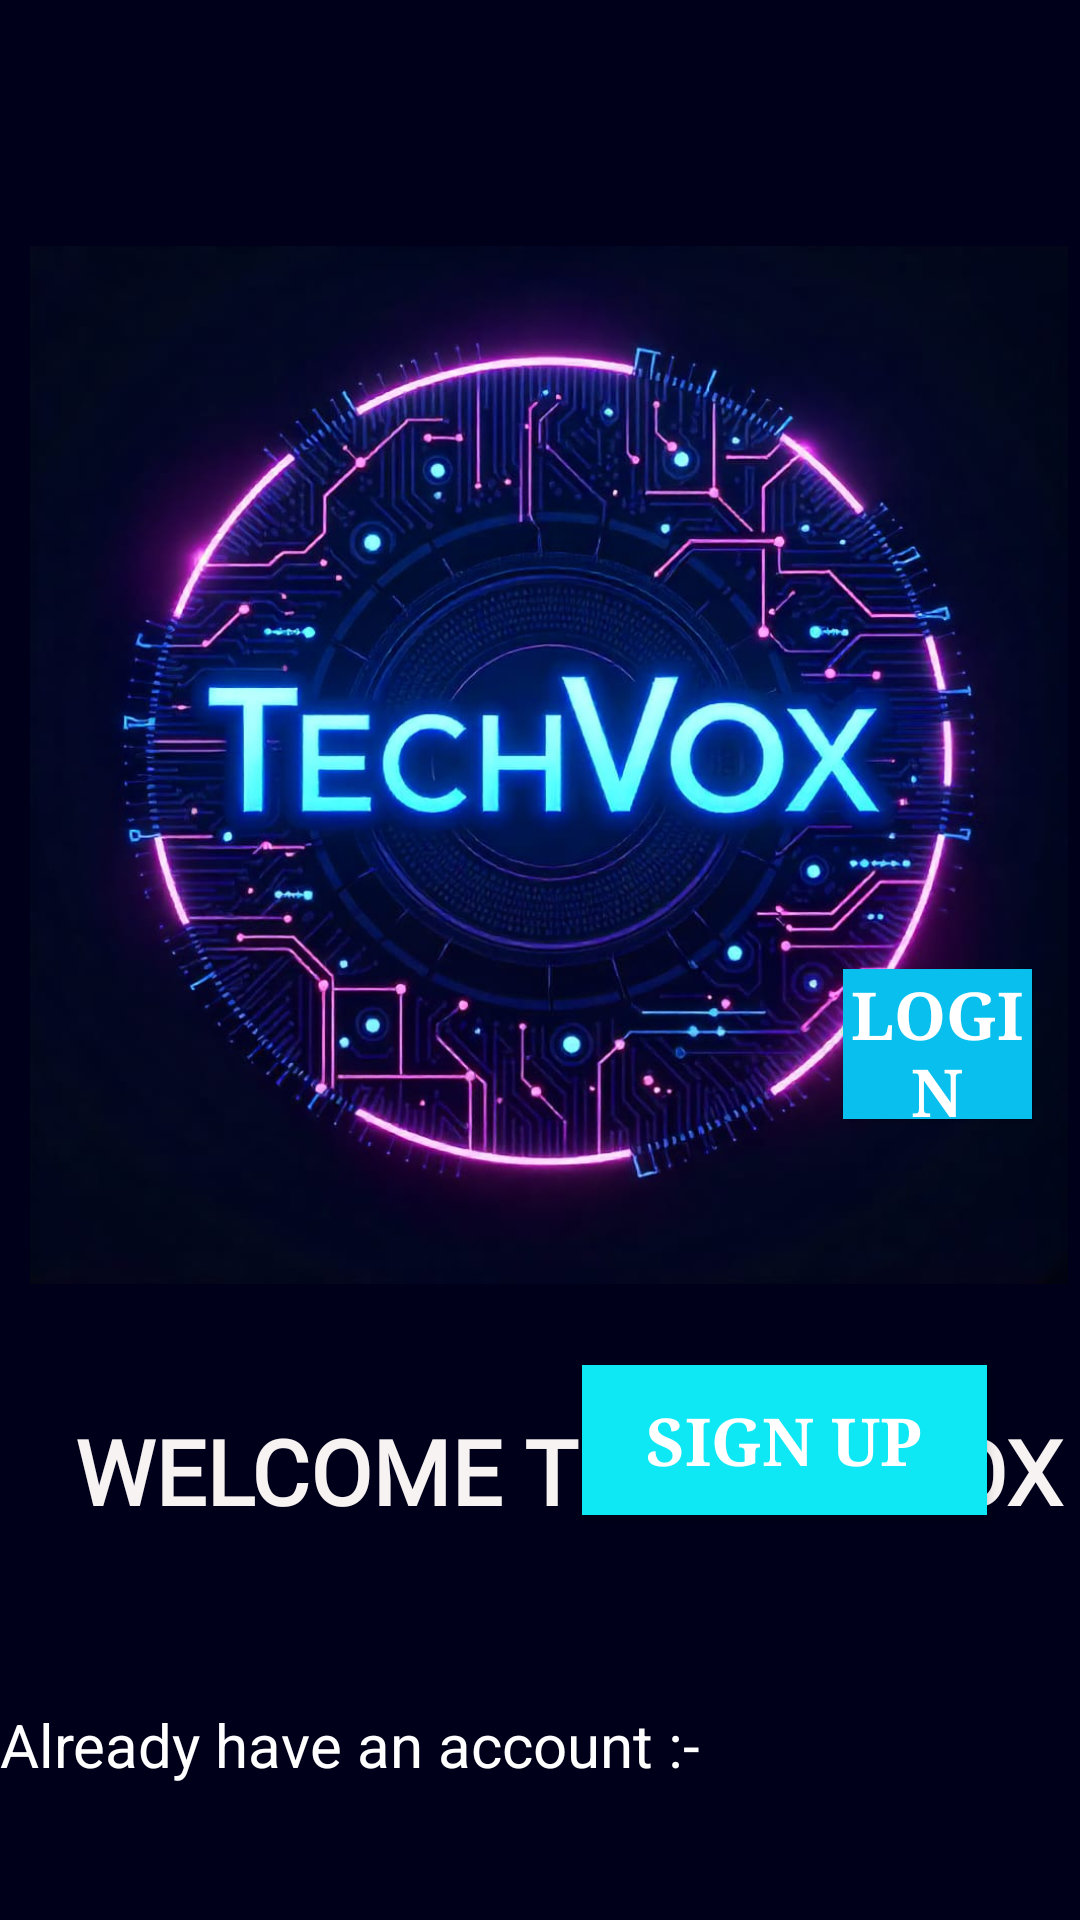

Layout XML and referenced resources for this Android screen:
<!-- AndroidManifest.xml: application theme Theme.TechVox -->
<!-- res/layout/activity_main.xml -->
<?xml version="1.0" encoding="utf-8"?>
<RelativeLayout xmlns:android="http://schemas.android.com/apk/res/android"
    xmlns:app="http://schemas.android.com/apk/res-auto"
    xmlns:tools="http://schemas.android.com/tools"
    android:id="@+id/main"
    android:layout_width="match_parent"
    android:layout_height="match_parent"
    android:background="#00001A"
    tools:context=".MainActivity">

    <TextView
        android:id="@+id/textView"
        android:layout_width="800dp"
        android:layout_height="wrap_content"
        android:layout_alignParentStart="true"
        android:layout_alignParentTop="true"
        android:layout_marginStart="25dp"
        android:layout_marginTop="470dp"
        android:fontFamily="@font/abril_fatface"
        android:radius="30dp"
        android:text="WELCOME TO TECHVOX"
        android:textAppearance="@style/TextAppearance.AppCompat.Body2"
        android:textColor="#F8F3F3"
        android:textColorHighlight="#DE2121"
        android:textDirection="locale"
        android:textSize="30sp"
        android:textStyle="bold"
        app:layout_constraintBottom_toBottomOf="parent"
        app:layout_constraintTop_toTopOf="parent"
        tools:layout_editor_absoluteX="0dp" />

    <Button
        android:id="@+id/button2"
        android:layout_width="135dp"
        android:layout_height="50dp"
        android:layout_alignParentEnd="true"
        android:layout_alignParentBottom="true"
        android:layout_marginEnd="31dp"
        android:layout_marginBottom="135dp"
        android:background="#0DE8F4"
        android:fontFamily="serif"
        android:text="Sign Up"
        android:textColor="@color/white"
        android:textSize="22sp"
        android:textStyle="bold"
        app:layout_constraintEnd_toEndOf="parent"
        tools:layout_editor_absoluteY="695dp" />

    <TextView
        android:id="@+id/textView2"
        android:layout_width="249dp"
        android:layout_height="wrap_content"
        android:layout_alignParentTop="true"
        android:layout_alignParentEnd="true"
        android:layout_marginTop="568dp"
        android:layout_marginEnd="125dp"
        android:text="Already have an account :-"
        android:textColor="#FFFFFF"
        android:textSize="20dp"
        tools:layout_editor_absoluteX="-2dp"
        tools:layout_editor_absoluteY="556dp" />

    <Button
        android:id="@+id/button"
        android:layout_width="135dp"
        android:layout_height="50dp"
        android:layout_alignParentStart="true"
        android:layout_alignParentBottom="true"
        android:layout_marginStart="281dp"
        android:layout_marginEnd="16dp"
        android:layout_marginBottom="267dp"
        android:background="#08BFED"
        android:fontFamily="serif"
        android:text="Login"
        android:textColor="@color/white"
        android:textSize="22sp"
        android:textStyle="bold"
        app:layout_constraintEnd_toEndOf="parent"
        tools:layout_editor_absoluteY="571dp" />

    <TextView
        android:id="@+id/textView3"
        android:layout_width="wrap_content"
        android:layout_height="wrap_content"
        android:layout_alignParentTop="true"
        android:layout_alignParentEnd="true"
        android:layout_marginTop="703dp"
        android:layout_marginEnd="182dp"
        android:text="Want to Register :-"
        android:textColor="#FFFFFF"
        android:textSize="22dp"
        tools:layout_editor_absoluteX="37dp"
        tools:layout_editor_absoluteY="715dp" />

    <ImageView
        android:id="@+id/imageView3"
        android:layout_width="match_parent"
        android:layout_height="392dp"
        android:layout_alignParentStart="true"
        android:layout_alignParentTop="true"
        android:layout_marginStart="10dp"
        android:layout_marginTop="59dp"
        android:layout_marginEnd="4dp"
        app:layout_constraintEnd_toEndOf="parent"
        app:layout_constraintTop_toTopOf="parent"
        app:srcCompat="@drawable/tvxlogo2" />

</RelativeLayout>
<!-- resources referenced by this layout -->
<resources>
  <!-- drawable tvxlogo2: jpeg bitmap (drawable, 103161 bytes) -->
  <style name="Theme.TechVox" parent="Base.Theme.TechVox" />
  <style name="Base.Theme.TechVox" parent="Theme.AppCompat.DayNight">
          
          
      </style>
  <!-- not gathered from this repository: default colours our renderer supplied (Android Studio template values) -->
  <color name="white">#FFFFFFFF</color>
</resources>
